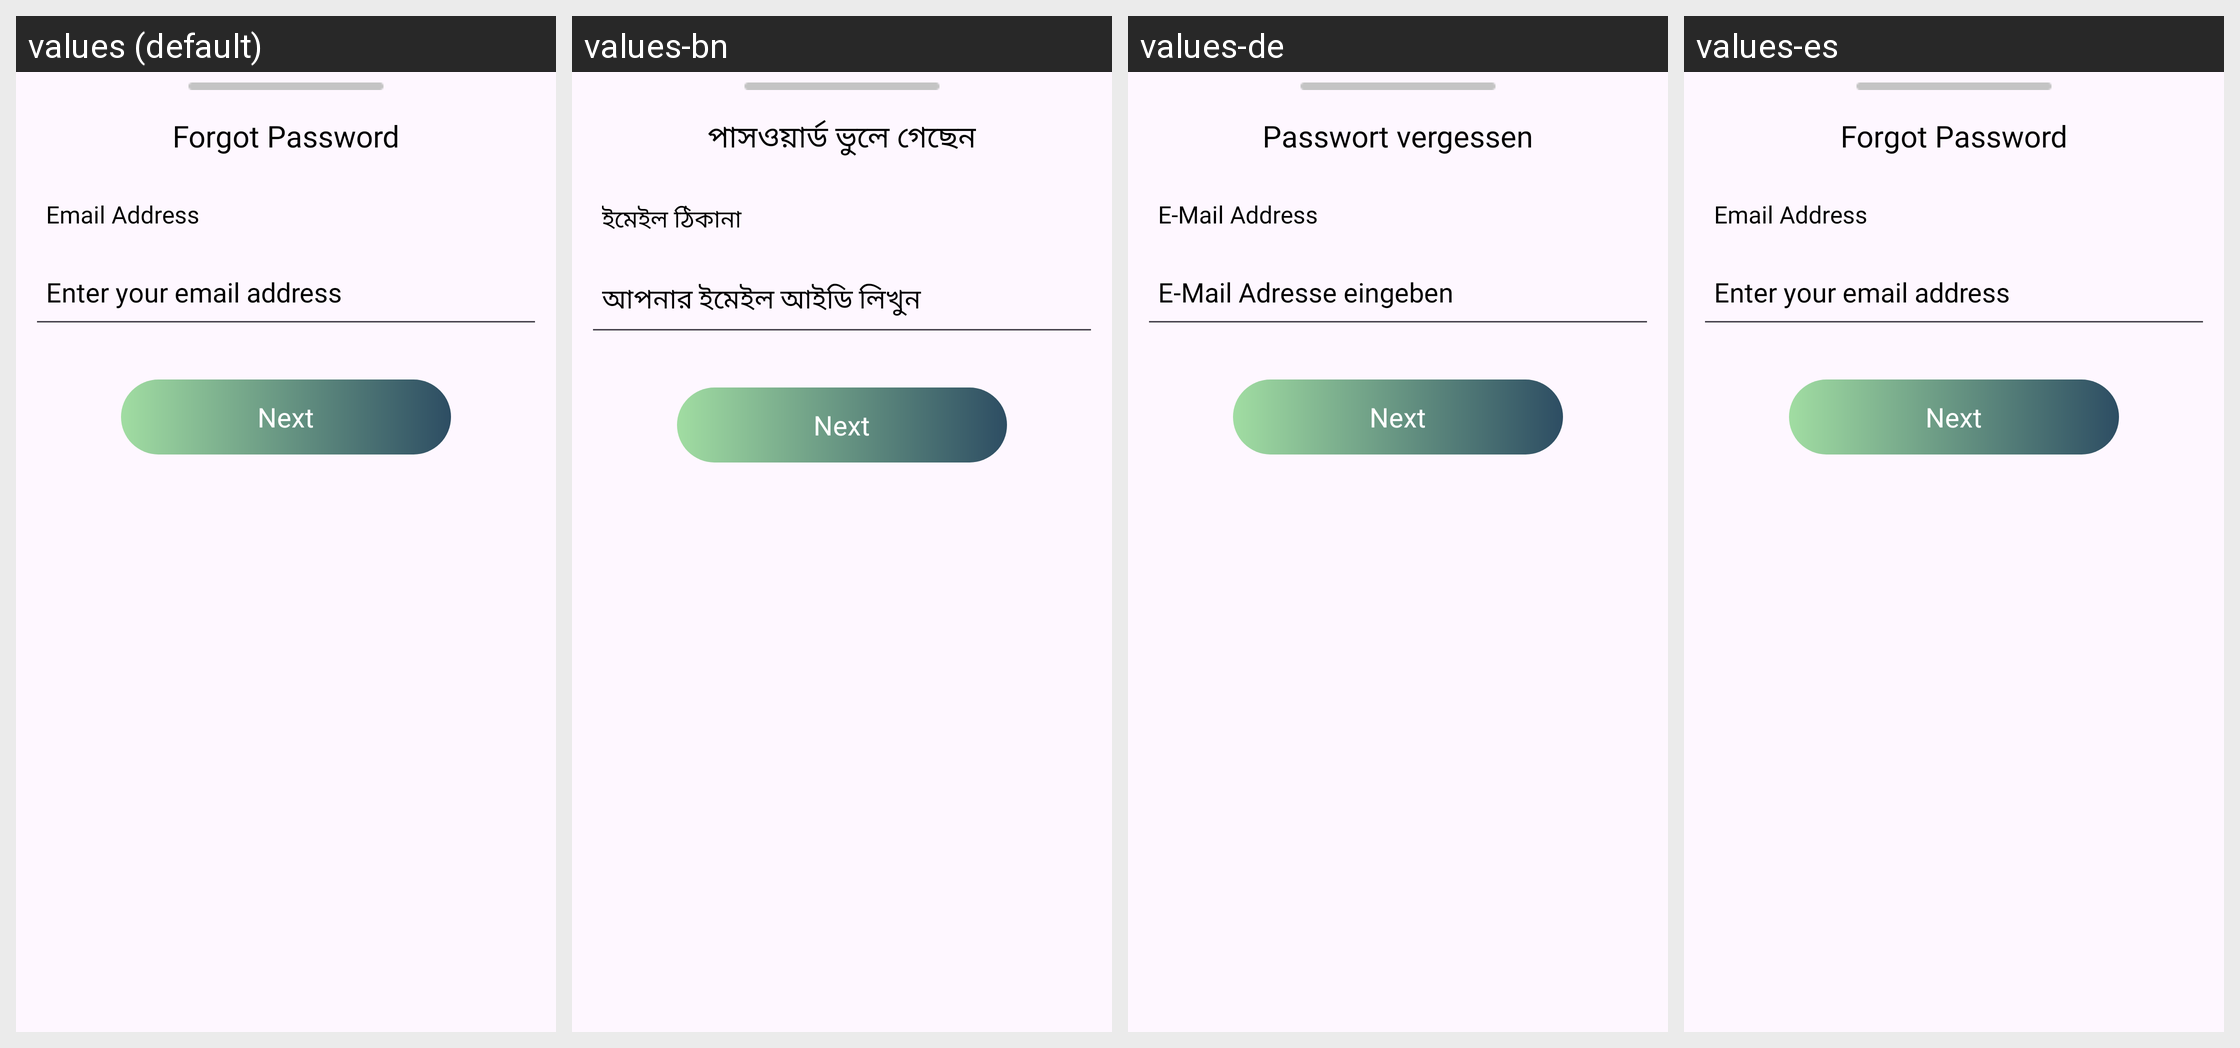

Locale-by-locale string values for the Android screen shown in this grid:
Android screen res/layout/forgot_pass.xml rendered under 4 locales, left to right: values (default), values-bn, values-de, values-es. Device: Nexus 5 (rendered at 1080×1920; each locale shown at half size, 540×960, under a caption strip naming it); theme Base.Theme.MyApplication.
Strings drawn on this screen, with the default value and each locale's value (text and hints the layout hard-codes, and strings that could not be matched under every locale, appear in the picture but are not listed):

forgot_password
  values: Forgot Password
  values-bn: পাসওয়ার্ড ভুলে গেছেন
  values-de: Passwort vergessen
  values-es: Forgot Password

email_address
  values: Email Address
  values-bn: ইমেইল ঠিকানা
  values-de: E-Mail Address
  values-es: Email Address

enter_your_email_address
  values: Enter your email address
  values-bn: আপনার ইমেইল আইডি লিখুন
  values-de: E-Mail Adresse eingeben
  values-es: Enter your email address
